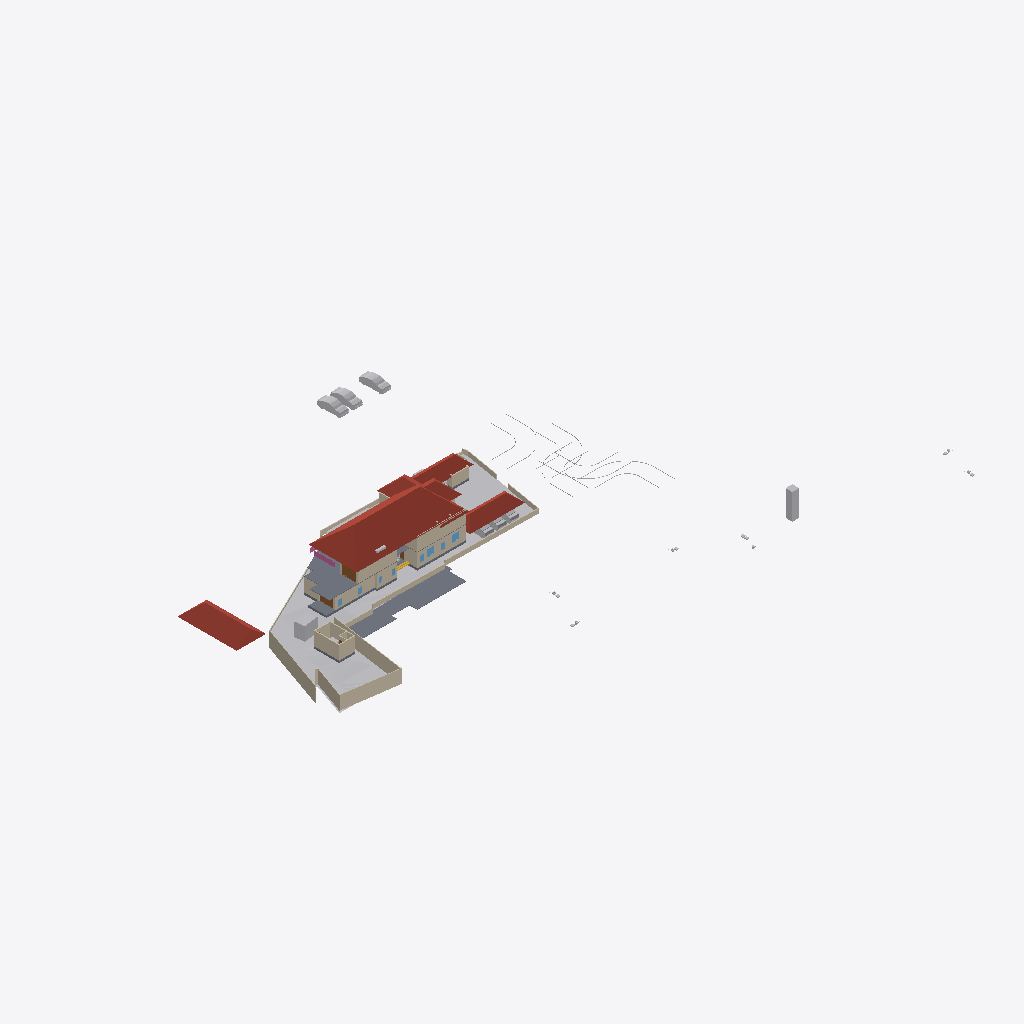
Isometric view of an IFC building model (IFC-SPF (STEP), schema IFC4X3, length unit metre), seen from the south-west, elements coloured by IFC class: 30 walls (beige), 15 other elements (light grey), 6 roofs (red-brown), 5 slabs (grey), 2 doors (brown), 2 windows (light blue), 1 railing (pink), 1 stair flight (yellow).
Extent 123.3 m × 86.4 m × 18.0 m (x, y, z). Storeys (7): Road Level at 0.00 m; Concept at 0.00 m; Existing at 0.00 m; Roof at 0.00 m; Area at 0.00 m; GF at 0.45 m; FF at 3.45 m. Elements (370): 108 IfcWall, 96 IfcFurniture, 53 IfcBuildingElementProxy, 33 IfcDoor, 31 IfcSanitaryTerminal, 15 IfcWindow, 8 IfcVehicle, 7 IfcSlab, 6 IfcRoof, 6 IfcStairFlight, 2 IfcGeographicElement, 2 IfcRailing.

HEADER;
FILE_DESCRIPTION(('ViewDefinition[DesignTransferView]'),'2;1');
FILE_NAME('Jailani.ifc','2025-12-16T19:31:01+05:30',(''),(''),'IfcOpenShell 0.8.4','Bonsai 0.8.4','Nobody');
FILE_SCHEMA(('IFC4X3'));
ENDSEC;
DATA;
#1=IFCPROJECT('1rEyq$MlvDVO9q4X_6O_vh',$,'My Project',$,$,$,$,(#14,#26),#9);
#31=IFCSITE('2ymv4STDrDCBgdvlSnG91s',$,'My Site',$,$,#54,$,$,$,$,$,$,$,$);
#37=IFCBUILDING('0WCwdFWaT3fvN6dYFJV0G3',$,'My Building',$,$,#60,$,$,$,$,$,$);
#43=IFCBUILDINGSTOREY('3glIUxBxj019WI9WL2_LBp',$,'Road Level',$,$,#66,$,$,$,$);
#2091=IFCBUILDINGSTOREY('0gksAyAJzF1eVdNHxF82jx',$,'GF',$,$,#2111,$,$,$,$);
#9684=IFCBUILDINGSTOREY('0GW8AoQ6z9OfFkHNDnUrmB',$,'FF',$,$,#79158,$,$,$,$);
#36449=IFCBUILDINGSTOREY('08MXqDc890wx$ikiXcsfjl',$,'Concept',$,$,#36465,$,$,$,$);
#37612=IFCBUILDINGSTOREY('3FqJSqHaz8MQtwN4CzJUgT',$,'Existing',$,$,#37627,$,$,$,$);
#39460=IFCBUILDINGSTOREY('2$v9ldK6P2VucsJp$wo$TV',$,'Roof',$,$,#39475,$,$,$,$);
#119304=IFCBUILDINGSTOREY('0qBaI9Ey94591kdt6C2Jnr',$,'Area',$,$,#119319,$,$,$,$);
#1788=IFCGEOGRAPHICELEMENT('2G7_FUH1TFnfA2p0BceQCt',$,'Site',$,$,#100204,#1804,$,.TERRAIN.);
#85471=IFCROOF('0hlaEbjhXESecx5VZoVM17',$,'Hometheatre',$,$,#89239,#85477,$,.HIP_ROOF.);
#119263=IFCSLAB('3Vaym06Dv8swK6XqxYfPyG',$,'Slab',$,$,#119835,#119287,$,$);
#79606=IFCROOF('1NEastO1X6N9DvNmgS8S$Q',$,'Hometheatre',$,$,#81870,#79612,$,.HIP_ROOF.);
#76545=IFCSLAB('2aCiXPnYz8$gA8qCOugHjJ',$,'Slab',$,$,#79323,#76566,$,$);
#83843=IFCROOF('1pFq7nUoz2yR107ud67i51',$,'Hometheatre',$,$,#85878,#83849,$,.HIP_ROOF.);
#2607=IFCWALL('0hLi5deXP5Zfo$NOtNZznY',$,'Wall',$,$,#112989,#2613,$,$);
#2532=IFCWALL('2uoMgyRXTBJAXpnQJxkX2y',$,'Wall',$,$,#113095,#2538,$,$);
#83806=IFCROOF('0oJvKo2E55bOpUdS8Q88GC',$,'Hometheatre',$,$,#85873,#83812,$,.HIP_ROOF.);
#2632=IFCWALL('1hiIP0I5r0ZAybbUAFoviW',$,'Wall',$,$,#112940,#2638,$,$);
#75549=IFCWALL('36oGwTk25DYRf$Ld17aTG9',$,'Wall',$,$,#118465,#75560,$,$);
#4726=IFCSLAB('2FiUBYKgX14Ok5pfpzPww9',$,'Slab',$,$,#104282,#4737,$,$);
#59578=IFCWALL('18OzynGbzFkxUyJxJqUeri',$,'Wall',$,$,#114950,#59589,$,$);
#89125=IFCROOF('3QG_sn$6D8wh3KWg2rDEP$',$,'Hometheatre',$,$,#119894,#89131,$,.HIP_ROOF.);
#3370=IFCWALL('0xoPJC_XvDxeOzIZpSQWPO',$,'Wall',$,$,#35160,#3381,$,$);
#4239=IFCBUILDINGELEMENTPROXY('3q7lNd2p17oe3AMat8N37d',$,'Toilet 2',$,$,#81645,#4249,$,.COMPLEX.);
#74074=IFCWALL('3rQ_eWSI1E988SeZf1Hbnw',$,'Wall',$,$,#114705,#74085,$,$);
#80504=IFCWALL('12NwpFmU98MAM6qOKwjUDK',$,'Wall',$,$,#117781,#80515,$,$);
#23555=IFCTRANSPORTELEMENT('10_X8X5DHBYv3U3r1ASSTk',$,'TransportElement',$,$,#35085,#23564,$,$);
#3433=IFCWALL('2gqgdNokT89Rrmjq1x$gkt',$,'Wall',$,$,#35105,#3444,$,$);
#40247=IFCVEHICLE('1o80UYAPX4cRrso8iBSkYA',$,'Vehicle',$,$,#41071,#40260,$,$);
#40601=IFCVEHICLE('2n0InfZ3983xlP1tLNpSFe',$,'Vehicle',$,$,#41081,#40614,$,$);
#86840=IFCWALL('1zaCosLNjApxxIMARr_CVV',$,'Wall',$,$,#111478,#86851,$,$);
#40902=IFCROOF('0NQmnSdgH4pOZ3l6AOOmoo',$,'Hometheatre',$,$,#89124,#40908,$,.HIP_ROOF.);
#40568=IFCVEHICLE('3YADKfQzbBmOkqjeAW8eZC',$,'Vehicle',$,$,#41076,#40581,$,$);
#2582=IFCWALL('3AhfTEAr96zBOu2JT1DiVf',$,'Wall',$,$,#113113,#2588,$,$);
#60677=IFCWALL('18dA7i_Sb71RfCHKrpu8gf',$,'Wall',$,$,#115948,#60688,$,$);
#101839=IFCWALL('05GeNlEqH0efYPT5LNcXVO',$,'Wall',$,$,#111533,#101850,$,$);
#3190=IFCWALL('193oymhqH3WPw9ieWVOFsJ',$,'Wall',$,$,#36281,#3201,$,$);
#82494=IFCWALL('114z9vmOj61f0ByT8PV_4j',$,'Wall',$,$,#111498,#82505,$,$);
#75060=IFCWALL('2K92LYKUD0X8mExphv8wF_',$,'Wall',$,$,#111743,#75071,$,$);
#86870=IFCWALL('1_fX$FEwXFLOJR8rOkkV$4',$,'Wall',$,$,#111473,#86881,$,$);
#60124=IFCWALL('2egd4x5r5Bt9ju5FZWKZ7D',$,'Wall',$,$,#111488,#60135,$,$);
#100281=IFCWALL('2fzXKGPWP48uyMaTiY3vHW',$,'Wall',$,$,#100427,#100292,$,$);
#2407=IFCWALL('1wqYISk15EtxPgF1WYwVVh',$,'Wall',$,$,#100330,#2413,$,$);
#41410=IFCVEHICLE('0vgVxzNb92ZxtGg52SdjXf',$,'Vehicle',$,$,#104123,#41423,$,$);
#2381=IFCWALL('2ukC8AQQP85Rb_ZeT84bZY',$,'Wall',$,$,#112883,#2388,$,$);
#42195=IFCVEHICLE('3MkhLELVLDs8uvUp6MaLNE',$,'Vehicle',$,$,#104128,#42208,$,$);
#41382=IFCVEHICLE('1IZ4nX7e53bPYukwIgWlwk',$,'Vehicle',$,$,#104118,#41395,$,$);
#98183=IFCDOOR('3X22rCLHbCRfbfNCx4gWhC',$,'Door',$,$,#98239,#98196,$,$,$,$,$,$);
#86943=IFCWALL('2f2pLvPszF0xVQvVxkOD$B',$,'Wall',$,$,#119340,#86954,$,$);
#2507=IFCWALL('0zjDgr1wL5mfJb$oJ72rHP',$,'Wall',$,$,#112971,#2513,$,$);
#44400=IFCGEOGRAPHICELEMENT('1ijp4spyP8GBGp3uN8hwYJ',$,'Grass',$,$,#44458,#44410,$,.VEGETATION.);
#79456=IFCRAILING('0vla1NDP91nQlUPqvNYyYW',$,'Railing',$,$,#79485,#79467,$,$);
#119444=IFCSLAB('1HaPt$rVH898ahLpgi_hqp',$,'Slab',$,$,#119819,#119465,$,$);
#42055=IFCBUILDINGELEMENTPROXY('3wwYmhSjv9weqNYZfzH9xT',$,'BuildingElementProxy',$,$,#88413,#42068,$,$);
#43017=IFCBUILDINGELEMENTPROXY('3aYsPRn39B_hfstnZLeJpy',$,'BuildingElementProxy',$,$,#88418,#43030,$,$);
#76504=IFCWALL('3VFoUjnBz00vQzzjQsLCSn',$,'Wall',$,$,#98584,#76515,$,$);
#103288=IFCDOOR('3cTIWM4lTFRgI52Fef_Ug9',$,'Door',$,$,#111748,#103301,$,$,$,$,$,$);
#41753=IFCBUILDINGELEMENTPROXY('1GRKmkjDv94ej3zzovNSwP',$,'BuildingElementProxy',$,$,#104093,#41766,$,$);
#41969=IFCBUILDINGELEMENTPROXY('34CNFuP7L4$g0jXxUngOCu',$,'BuildingElementProxy',$,$,#88408,#41982,$,$);
#45469=IFCBUILDINGELEMENTPROXY('0b4nwe_Ur2p96W4WE_ytTz',$,'BuildingElementProxy',$,$,#88423,#45482,$,$);
#72947=IFCWALL('0249CFPdf1mR5OdU3Dmzb4',$,'Wall',$,$,#94335,#72958,$,$);
#114954=IFCWINDOW('1L5ObDh_jDT8Z0jGZZI1Ne',$,'Window',$,$,#115002,#114962,$,$,$,$,$,$);
#115003=IFCWINDOW('2oXNspy859euzeOLgoIAtu',$,'Window',$,$,#115252,#115016,$,$,$,$,$,$);
#117079=IFCSTAIRFLIGHT('0wwefDXsDEhufwaO7vO8Bx',$,'StairFlight',$,$,#117317,#117149,$,2,1,0.150000005960464,0.0900000035762787,.STRAIGHT.);
#2557=IFCWALL('1jgfO0WGDDYQvoMLTOy$x_',$,'Wall',$,$,#113185,#2563,$,$);
#75649=IFCWALL('2gTor6mr53hg_pswciWXP$',$,'Wall',$,$,#117799,#75660,$,$);
#119404=IFCSLAB('1aZu1s_$9FNPL98$qgJvat',$,'Slab',$,$,#119443,#119425,$,$);
#102599=IFCWALL('0rRWeOmxf4Nhxloe51FnnU',$,'Wall',$,$,#111523,#102610,$,$);
#86900=IFCWALL('1aeQ_VI9P6Kxd7IMz03byN',$,'Wall',$,$,#119390,#86911,$,$);
#2432=IFCWALL('1qBEh3Vc9ECAZABChTAhje',$,'Wall',$,$,#112826,#2438,$,$);
ENDSEC;
